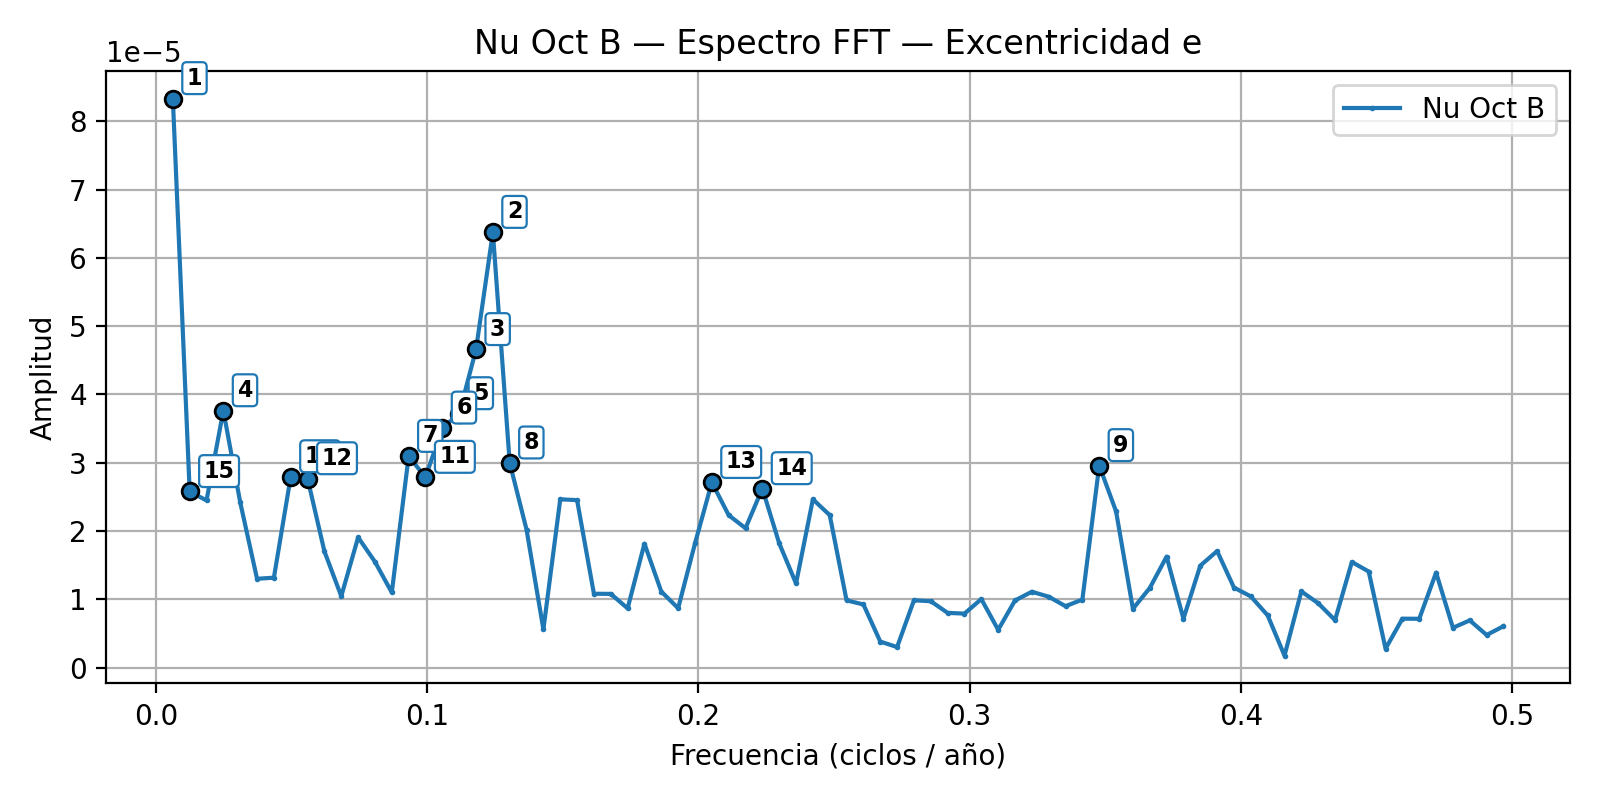

The table this chart was drawn from, first rows:
rank, frequency_cpyear, amplitude, period_years
1, 0.006211, 8.33426e-05, 161
2, 0.1242, 6.37534e-05, 8.05
3, 0.118, 4.65874e-05, 8.474
4, 0.02484, 3.7633e-05, 40.25
5, 0.1118, 3.72004e-05, 8.944
6, 0.1056, 3.50951e-05, 9.471
7, 0.09317, 3.09489e-05, 10.73
8, 0.1304, 2.99844e-05, 7.667
9, 0.3478, 2.95969e-05, 2.875
10, 0.04969, 2.79695e-05, 20.12
11, 0.09938, 2.78815e-05, 10.06
12, 0.0559, 2.76769e-05, 17.89
13, 0.205, 2.71284e-05, 4.879
14, 0.2236, 2.62202e-05, 4.472
15, 0.01242, 2.57942e-05, 80.5
